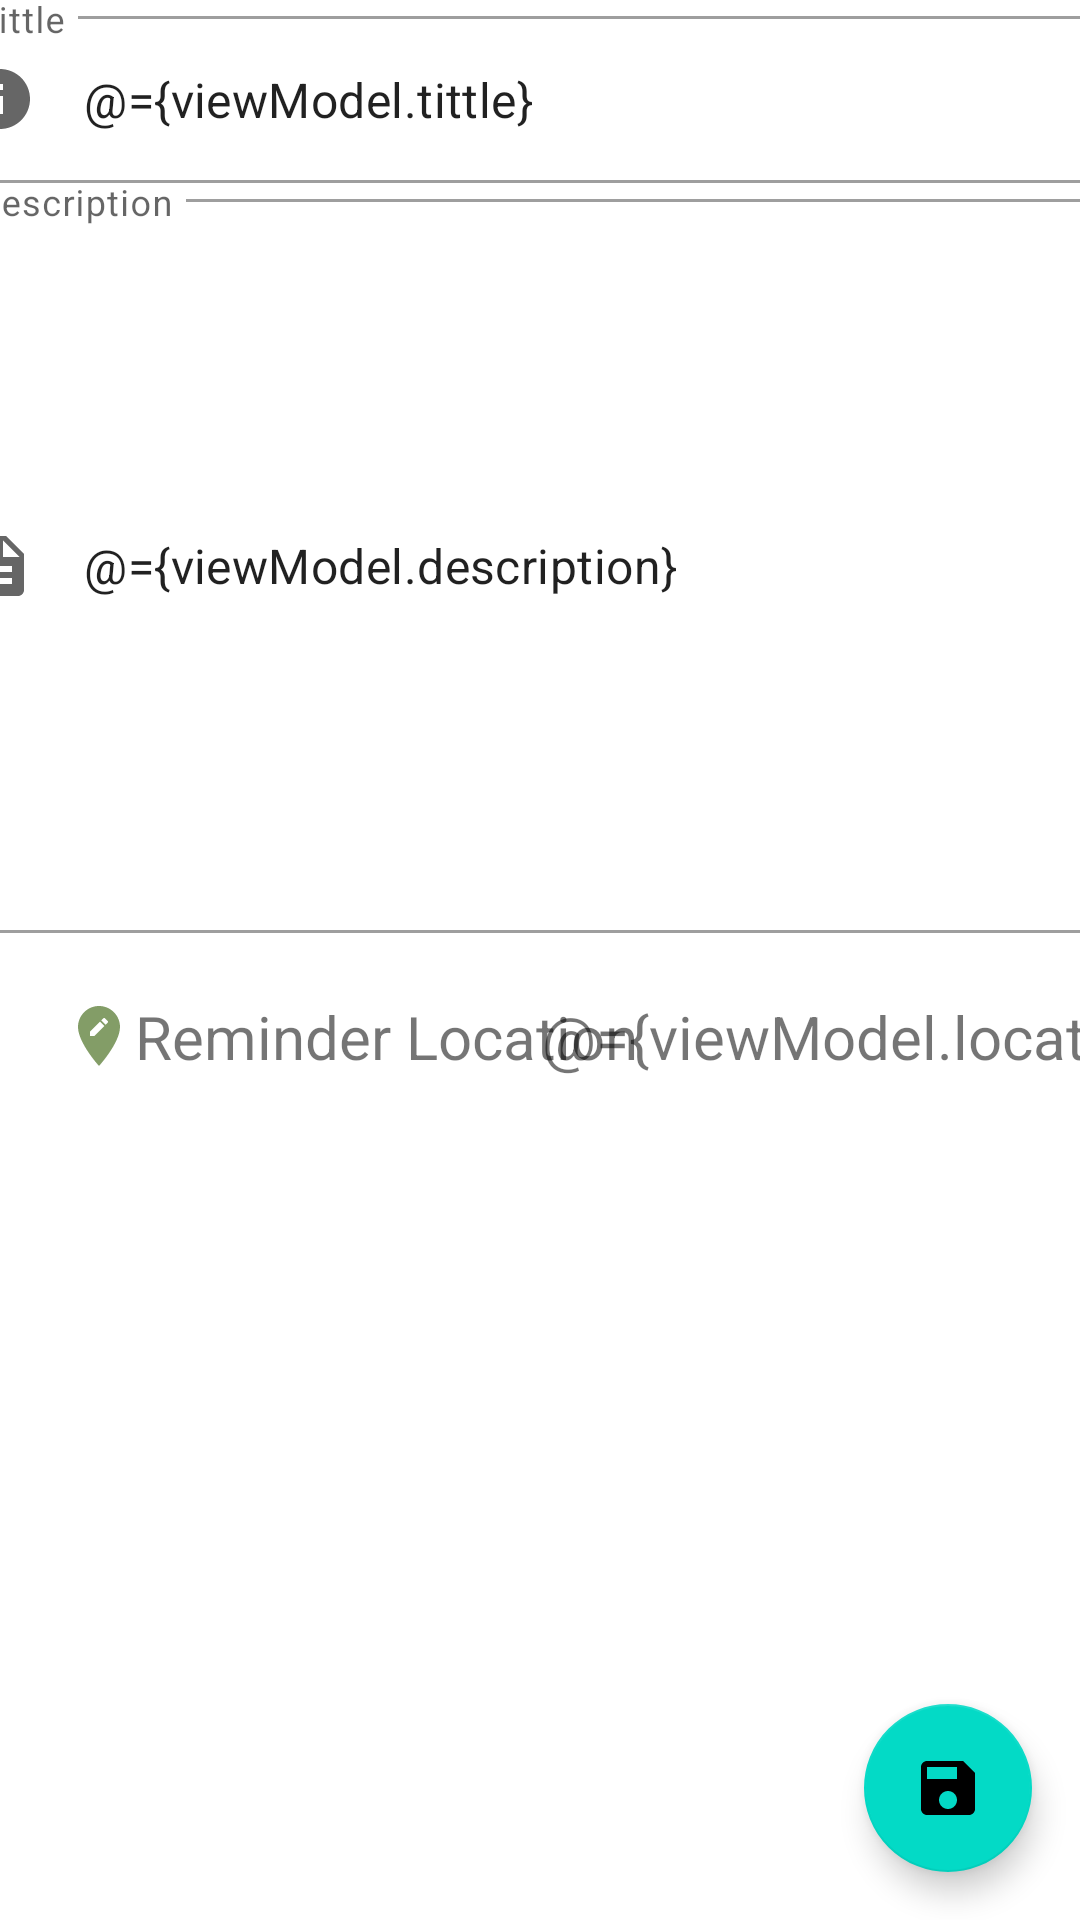

Produce the Android XML layout that renders to this screen, including the resource entries it uses.
<!-- AndroidManifest.xml: application theme splashScreenTheme -->
<!-- res/layout/fragment_reminder_list_add_item.xml -->
<?xml version="1.0" encoding="utf-8"?>
<layout xmlns:android="http://schemas.android.com/apk/res/android"
    xmlns:app="http://schemas.android.com/apk/res-auto"
    xmlns:tools="http://schemas.android.com/tools">

    <data>

        <variable
            name="viewModel"
            type="com.example.locationreminder.ui.reminder.ReminderListViewModel" />
    </data>

    <androidx.constraintlayout.widget.ConstraintLayout
        android:layout_width="match_parent"
        android:layout_height="match_parent"
        tools:context=".ui.reminder.ReminderListAddItemFragment">

        <com.google.android.material.textfield.TextInputLayout
            android:id="@+id/outlinedTittleField"
            style="@style/Widget.MaterialComponents.TextInputLayout.OutlinedBox"
            android:layout_width="409dp"
            android:layout_height="wrap_content"
            app:endIconMode="clear_text"
            app:layout_constraintEnd_toEndOf="parent"
            app:layout_constraintStart_toStartOf="parent"
            app:layout_constraintTop_toTopOf="parent"
            app:startIconDrawable="@drawable/ic_baseline_info_24">

            <com.google.android.material.textfield.TextInputEditText
                android:layout_width="match_parent"
                android:layout_height="wrap_content"
                android:hint="@string/tittle"
                android:text="@={viewModel.tittle}" />

        </com.google.android.material.textfield.TextInputLayout>

        <com.google.android.material.textfield.TextInputLayout
            android:id="@+id/textInputLayout"
            style="@style/Widget.MaterialComponents.TextInputLayout.OutlinedBox"
            android:layout_width="409dp"
            android:layout_height="250dp"
            app:endIconMode="clear_text"
            app:layout_constraintEnd_toEndOf="parent"
            app:layout_constraintStart_toStartOf="parent"
            app:layout_constraintTop_toBottomOf="@id/outlinedTittleField"
            app:startIconDrawable="@drawable/ic_baseline_description_24">

            <com.google.android.material.textfield.TextInputEditText
                android:layout_width="match_parent"
                android:layout_height="match_parent"
                android:hint="@string/description"
                android:text="@={viewModel.description}" />
        </com.google.android.material.textfield.TextInputLayout>

        <TextView
            android:id="@+id/textView2"
            android:layout_width="wrap_content"
            android:layout_height="wrap_content"
            android:layout_marginStart="16dp"
            android:layout_marginTop="16dp"
            android:clickable="true"
            android:focusable="true"
            android:padding="5dp"
            android:text="@string/reminder_location"
            android:textSize="20sp"
            app:drawableStartCompat="@drawable/ic_baseline_edit_location_24"
            app:layout_constraintStart_toStartOf="parent"
            app:layout_constraintTop_toBottomOf="@+id/textInputLayout" />

        <TextView
            android:id="@+id/textView3"
            android:layout_width="wrap_content"
            android:layout_height="wrap_content"
            android:padding="5dp"
            android:text="@={viewModel.location}"
            android:textSize="20sp"
            app:layout_constraintBaseline_toBaselineOf="@+id/textView2"
            app:layout_constraintEnd_toEndOf="parent"
            app:layout_constraintHorizontal_bias="0.507"
            app:layout_constraintStart_toEndOf="@+id/textView2" />

        <com.google.android.material.floatingactionbutton.FloatingActionButton
            android:id="@+id/floatingActionButton"
            android:layout_width="wrap_content"
            android:layout_height="wrap_content"
            android:layout_marginEnd="16dp"
            android:layout_marginBottom="16dp"
            android:onClick="@{() -> viewModel.fabStatusChangeOnClicked()}"
            android:clickable="true"
            android:focusable="true"
            android:src="@drawable/ic_baseline_save_24"
            app:layout_constraintBottom_toBottomOf="parent"
            app:layout_constraintEnd_toEndOf="parent" />


    </androidx.constraintlayout.widget.ConstraintLayout>

</layout>
<!-- resources referenced by this layout -->
<resources>
  <!-- drawable ic_baseline_description_24 (drawable) -->
  <vector android:height="24dp" android:tint="#839D67"
      android:viewportHeight="24" android:viewportWidth="24"
      android:width="24dp" xmlns:android="http://schemas.android.com/apk/res/android">
      <path android:fillColor="@android:color/white" android:pathData="M14,2L6,2c-1.1,0 -1.99,0.9 -1.99,2L4,20c0,1.1 0.89,2 1.99,2L18,22c1.1,0 2,-0.9 2,-2L20,8l-6,-6zM16,18L8,18v-2h8v2zM16,14L8,14v-2h8v2zM13,9L13,3.5L18.5,9L13,9z"/>
  </vector>
  <!-- drawable ic_baseline_edit_location_24 (drawable) -->
  <vector android:height="24dp" android:tint="#839D67"
      android:viewportHeight="24" android:viewportWidth="24"
      android:width="24dp" xmlns:android="http://schemas.android.com/apk/res/android">
      <path android:fillColor="@android:color/white" android:pathData="M12,2C8.14,2 5,5.14 5,9c0,5.25 7,13 7,13s7,-7.75 7,-13c0,-3.86 -3.14,-7 -7,-7zM10.44,12L9,12v-1.44l3.35,-3.34 1.43,1.43L10.44,12zM14.89,7.55l-0.7,0.7 -1.44,-1.44 0.7,-0.7c0.15,-0.15 0.39,-0.15 0.54,0l0.9,0.9c0.15,0.15 0.15,0.39 0,0.54z"/>
  </vector>
  <!-- drawable ic_baseline_info_24 (drawable) -->
  <vector android:height="24dp" android:tint="#839D67"
      android:viewportHeight="24" android:viewportWidth="24"
      android:width="24dp" xmlns:android="http://schemas.android.com/apk/res/android">
      <path android:fillColor="@android:color/white" android:pathData="M12,2C6.48,2 2,6.48 2,12s4.48,10 10,10 10,-4.48 10,-10S17.52,2 12,2zM13,17h-2v-6h2v6zM13,9h-2L11,7h2v2z"/>
  </vector>
  <!-- drawable ic_baseline_save_24 (drawable) -->
  <vector android:height="24dp" android:tint="#839D67"
      android:viewportHeight="24" android:viewportWidth="24"
      android:width="24dp" xmlns:android="http://schemas.android.com/apk/res/android">
      <path android:fillColor="@android:color/white" android:pathData="M17,3L5,3c-1.11,0 -2,0.9 -2,2v14c0,1.1 0.89,2 2,2h14c1.1,0 2,-0.9 2,-2L21,7l-4,-4zM12,19c-1.66,0 -3,-1.34 -3,-3s1.34,-3 3,-3 3,1.34 3,3 -1.34,3 -3,3zM15,9L5,9L5,5h10v4z"/>
  </vector>
  <string name="description">Description</string>
  <string name="reminder_location">Reminder Location</string>
  <string name="tittle">Tittle</string>
  <style name="splashScreenTheme" parent="Theme.MaterialComponents.Light.NoActionBar">
          <item name="android:windowBackground">@drawable/splash_image</item>
          <item name="android:statusBarColor">@color/md_theme_light_primary</item>
      </style>
  <!-- drawable splash_image (drawable) -->
  <?xml version="1.0" encoding="utf-8"?>
  <layer-list xmlns:android="http://schemas.android.com/apk/res/android">
  
      <item android:drawable="@color/md_theme_light_primary"/>
      <item android:drawable="@drawable/ic_logo" android:gravity="center"/>
  
  </layer-list>
  <!-- drawable ic_logo (drawable) -->
  <vector android:height="170dp" android:viewportHeight="508"
      android:viewportWidth="508" android:width="170dp" xmlns:android="http://schemas.android.com/apk/res/android">
      <path android:fillColor="#324A5E" android:pathData="M254,254m-254,0a254,254 0,1 1,508 0a254,254 0,1 1,-508 0"/>
      <path android:fillColor="#2B3B4E" android:pathData="M14,336.8C48.4,436.4 142.8,508 254,508s206,-71.6 240,-171.2H14z"/>
      <path android:fillColor="#FF7058" android:pathData="M381.2,191.6c0,70.4 -127.2,258 -127.2,258S126.8,262 126.8,191.6S183.6,64.4 254,64.4S381.2,121.6 381.2,191.6z"/>
      <path android:fillColor="#FFFFFF" android:pathData="M254,193.6m-68.4,0a68.4,68.4 0,1 1,136.8 0a68.4,68.4 0,1 1,-136.8 0"/>
      <path android:fillColor="#FF7058" android:pathData="M254,193.6m-36,0a36,36 0,1 1,72 0a36,36 0,1 1,-72 0"/>
  </vector>
</resources>
